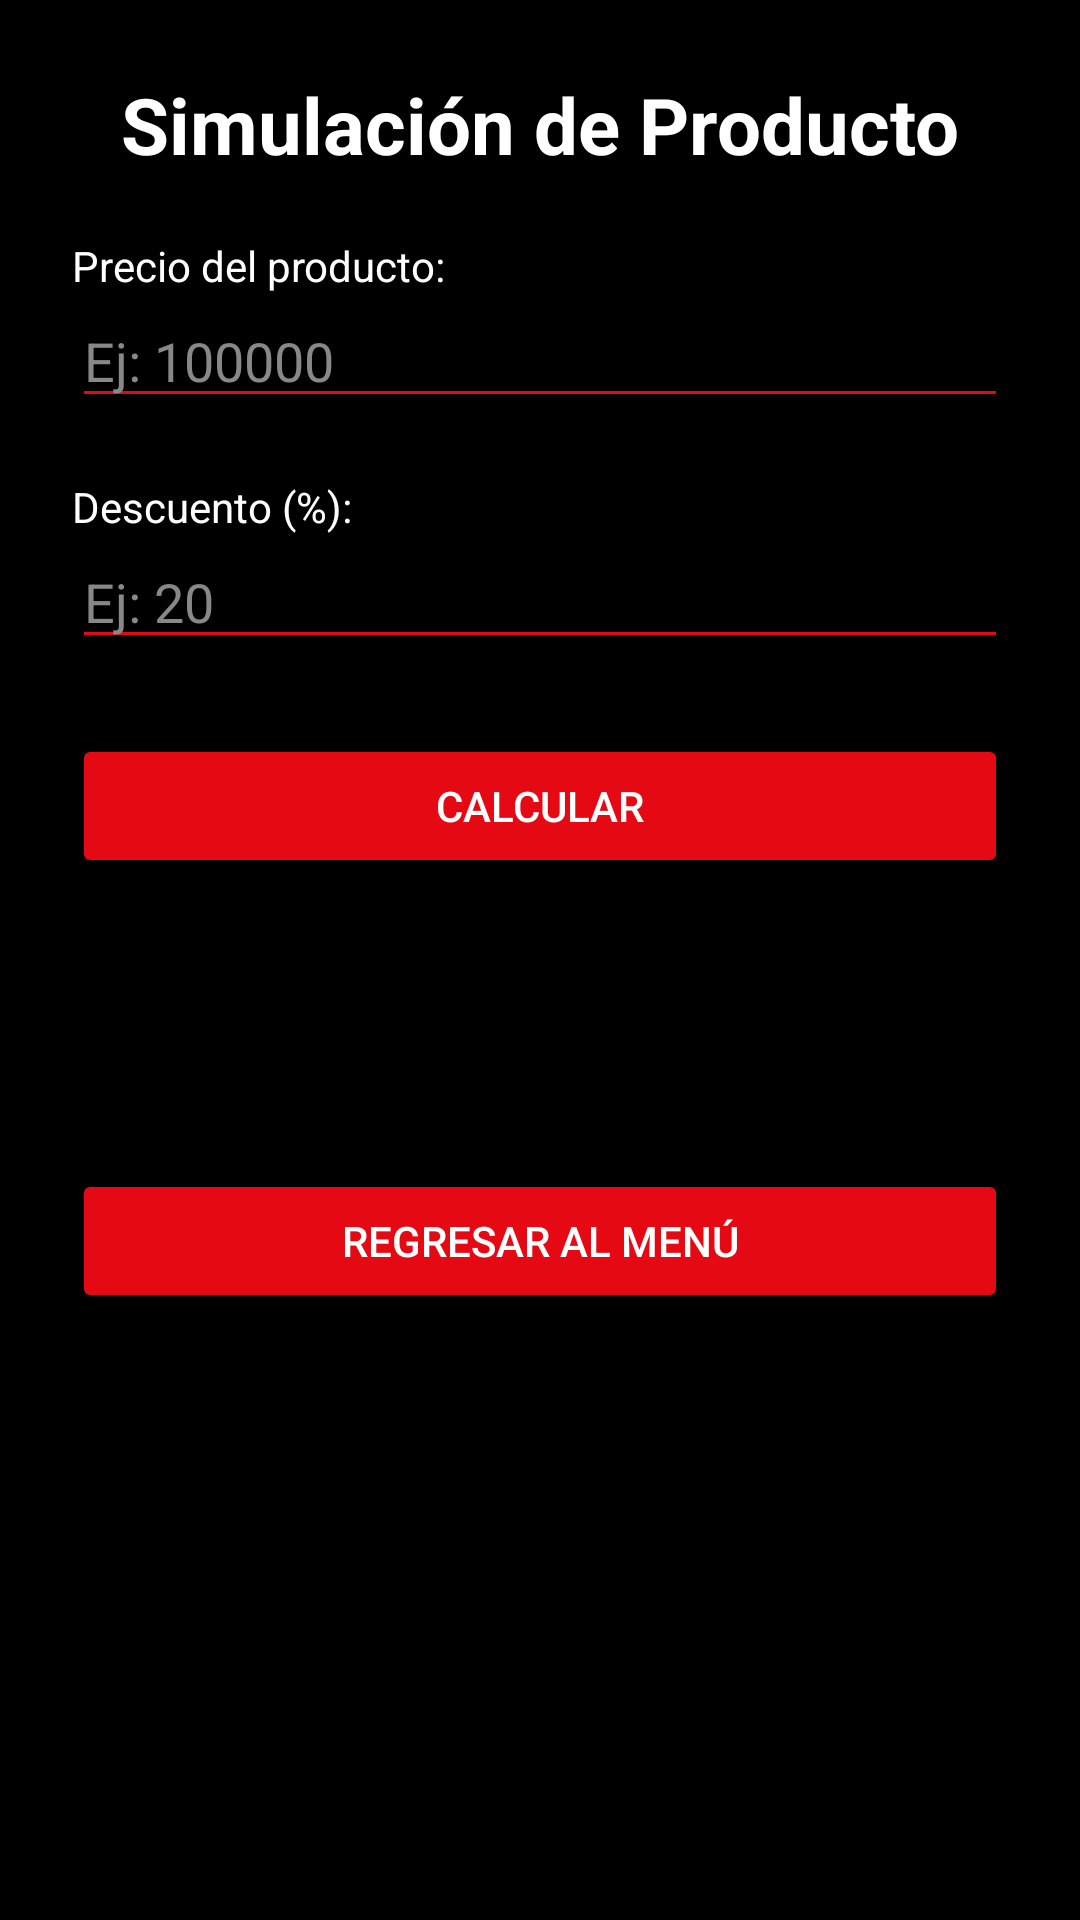

The Android layout XML behind this screen, and the referenced resources:
<!-- AndroidManifest.xml: application theme Theme.NetflixApp -->
<!-- res/layout/activity_simulacion.xml -->
<?xml version="1.0" encoding="utf-8"?>
<ScrollView xmlns:android="http://schemas.android.com/apk/res/android"
    android:layout_width="match_parent"
    android:layout_height="match_parent"
    android:background="@color/black">

    <LinearLayout
        android:layout_width="match_parent"
        android:layout_height="wrap_content"
        android:padding="24dp"
        android:orientation="vertical">

        <TextView
            android:id="@+id/txtTituloSimulacion"
            android:layout_width="wrap_content"
            android:layout_height="wrap_content"
            android:text="Simulación de Producto"
            android:textSize="26sp"
            android:textStyle="bold"
            android:textColor="@color/white"
            android:layout_gravity="center_horizontal" />

        
        <TextView
            android:layout_width="wrap_content"
            android:layout_height="wrap_content"
            android:text="Precio del producto:"
            android:textColor="@color/white"
            android:layout_marginTop="20dp"/>

        <EditText
            android:id="@+id/edtPrecio"
            android:layout_width="match_parent"
            android:layout_height="wrap_content"
            android:inputType="numberDecimal"
            android:hint="Ej: 100000"
            android:textColor="@color/white"
            android:textColorHint="#888"
            android:backgroundTint="#E50914"/>

        
        <TextView
            android:layout_width="wrap_content"
            android:layout_height="wrap_content"
            android:text="Descuento (%):"
            android:textColor="@color/white"
            android:layout_marginTop="20dp"/>

        <EditText
            android:id="@+id/edtDescuento"
            android:layout_width="match_parent"
            android:layout_height="wrap_content"
            android:inputType="number"
            android:hint="Ej: 20"
            android:textColor="@color/white"
            android:textColorHint="#888"
            android:backgroundTint="#E50914"/>

        
        <Button
            android:id="@+id/btnCalcular"
            android:layout_width="match_parent"
            android:layout_height="wrap_content"
            android:text="Calcular"
            android:backgroundTint="#E50914"
            android:textColor="@color/white"
            android:layout_marginTop="25dp"/>

        
        <TextView
            android:id="@+id/txtResultado"
            android:layout_width="wrap_content"
            android:layout_height="wrap_content"
            android:textColor="@color/white"
            android:textSize="20sp"
            android:textStyle="bold"
            android:layout_marginTop="30dp"/>

        
        <Button
            android:id="@+id/btnRegresarSimulacion"
            android:layout_width="match_parent"
            android:layout_height="wrap_content"
            android:text="Regresar al menú"
            android:backgroundTint="#E50914"
            android:textColor="@color/white"
            android:layout_marginTop="40dp" />

    </LinearLayout>

</ScrollView>
<!-- resources referenced by this layout -->
<resources>
  <color name="black">#000000</color>
  <color name="white">#FFFFFF</color>
  <style name="Theme.NetflixApp" parent="Base.Theme.NetflixApp" />
  <style name="Base.Theme.NetflixApp" parent="Theme.Material3.DayNight.NoActionBar">
  
          
          <item name="colorPrimary">@color/netflix_red</item>
          <item name="colorOnPrimary">@color/white</item>
  
          <item name="colorPrimaryContainer">@color/netflix_red_dark</item>
          <item name="colorOnPrimaryContainer">@color/white</item>
  
          
          <item name="colorSecondary">@color/netflix_red</item>
          <item name="colorOnSecondary">@color/white</item>
  
          
          <item name="android:windowBackground">@color/netflix_black</item>
          <item name="colorSurface">@color/netflix_dark_gray</item>
          <item name="colorOnSurface">@color/white</item>
  
          
          <item name="materialButtonStyle">@style/NetflixButtonStyle</item>
  
          
          <item name="android:textColor">@color/white</item>
  
      </style>
  <color name="netflix_red">#E50914</color>
  <color name="netflix_red_dark">#B00710</color>
  <color name="netflix_black">#141414</color>
  <color name="netflix_dark_gray">#181818</color>
  <style name="NetflixButtonStyle" parent="Widget.Material3.Button">
          <item name="backgroundTint">@color/netflix_red</item>
          <item name="android:textColor">@color/white</item>
      </style>
</resources>
